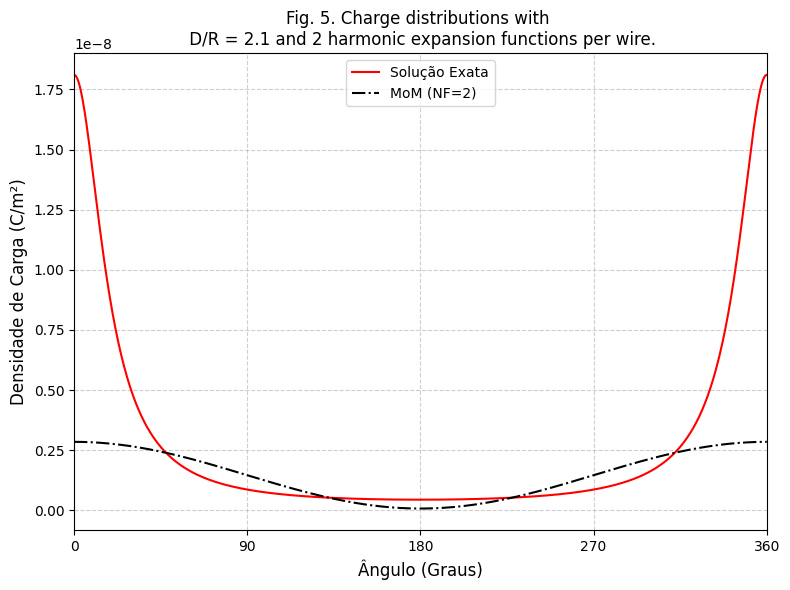
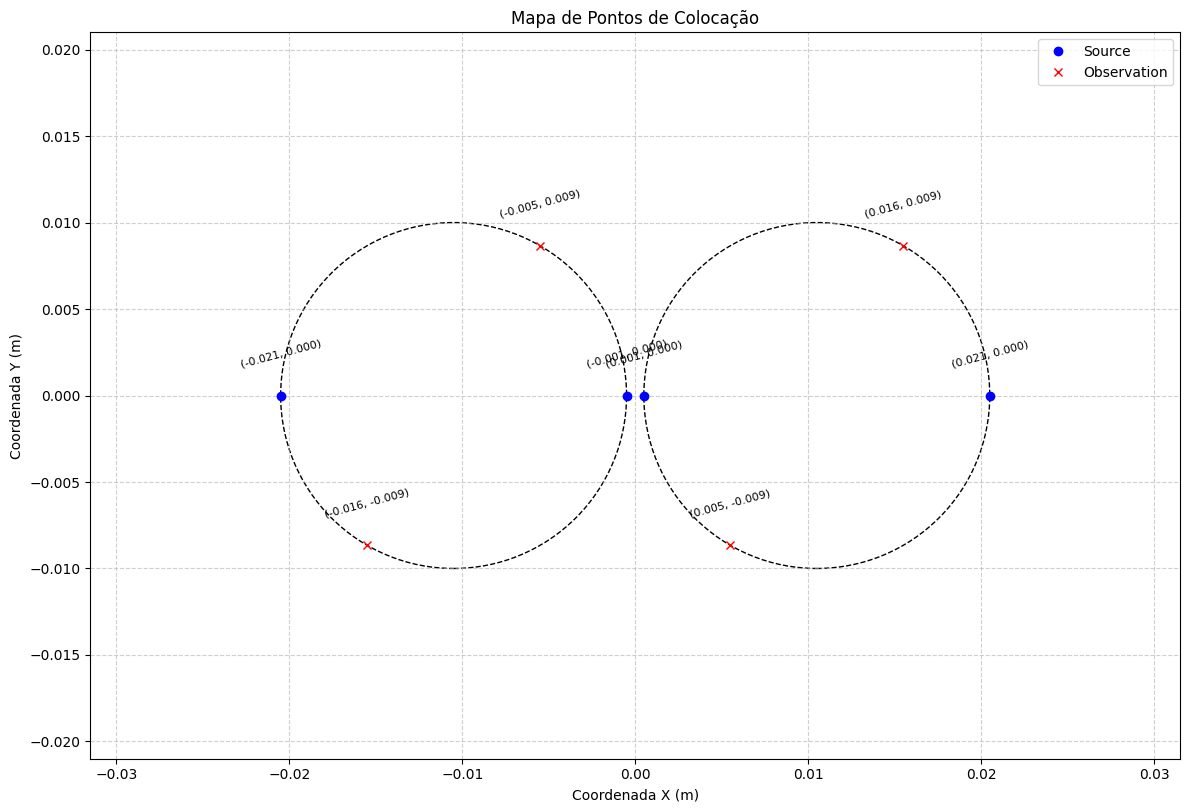
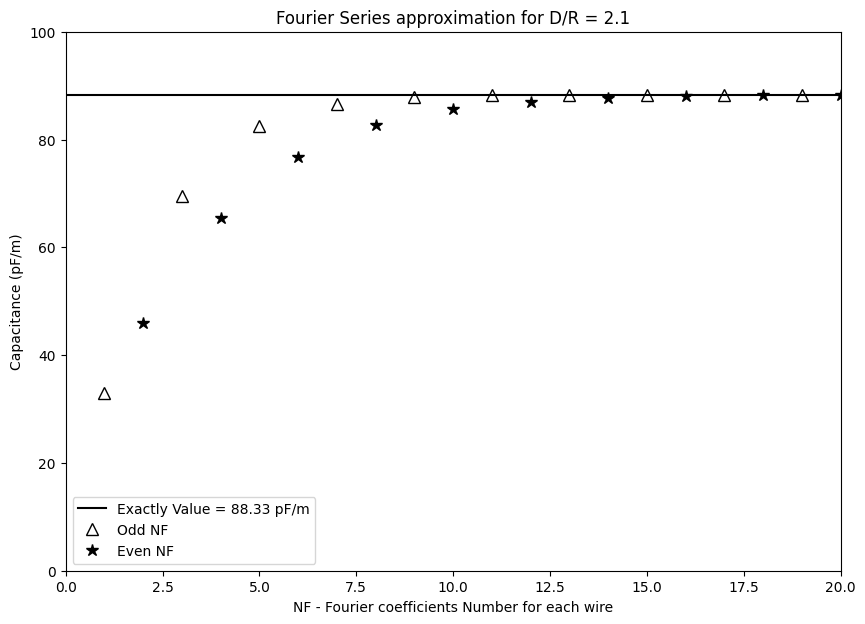

These figures' Python source, in order:
import os
import numpy as np
import matplotlib.pyplot as plt
from scipy.constants import epsilon_0
from matplotlib.patches import Circle

def calculate_collocation_points(R, D, NF):
    """
    Calcula as coordenadas dos pontos de colocação da fonte e da observação.

    Retorna tanto as coordenadas cartesianas quanto os ângulos em radianos.

    Args:
        R (float): Raio dos fios.
        D (float): Distância entre os centros dos fios.
        NF (int): Número de harmônicos (pontos por fio).

    Returns:
        dict: Dicionário contendo coordenadas cartesianas e ângulos.
    """
    centers = [np.array([-D / 2.0, 0.0]), np.array([D / 2.0, 0.0])]

    source_angles = np.linspace(0, 2 * np.pi, NF, endpoint=False)
    observation_angles = source_angles + np.pi / (NF + 1)

    points = {'source': [], 'observation': []}
    for i in range(2):
        center = centers[i]
        source_pts = center + R * np.array([np.cos(source_angles), np.sin(source_angles)]).T
        obs_pts = center + R * np.array([np.cos(observation_angles), np.sin(observation_angles)]).T
        points['source'].append(source_pts)
        points['observation'].append(obs_pts)

    return {
        'cartesian': points,
        'angles_rad': {
            'source': source_angles,
            'observation': observation_angles
        }
    }

def plot_collocation_points(points_data, R, D, coord_mode='Cartesian'):
    """
    Plota os condutores e os pontos de colocação.

    A anotação de cada ponto mostra as coordenadas cartesianas globais (x,y)
    e as coordenadas polares locais (r, θ) com o ângulo em radianos.

    Args:
        points_data (dict): Dicionário com dados dos pontos.
        R (float): Raio dos fios.
        D (float): Distância entre os centros dos fios.
    """
    fig, ax = plt.subplots(figsize=(12, 9))

    cartesian_points = points_data['cartesian']
    angles_rad = points_data['angles_rad']

    centers = [np.array([-D / 2.0, 0.0]), np.array([D / 2.0, 0.0])]
    wire1 = Circle(centers[0], R, facecolor='none', edgecolor='k', lw=1, ls='--')
    wire2 = Circle(centers[1], R, facecolor='none', edgecolor='k', lw=1, ls='--')
    ax.add_patch(wire1)
    ax.add_patch(wire2)

    source_w1, source_w2 = cartesian_points['source']
    obs_w1, obs_w2 = cartesian_points['observation']

    ax.plot(source_w1[:, 0], source_w1[:, 1], 'o', c='blue', label='Source')
    ax.plot(obs_w1[:, 0], obs_w1[:, 1], 'x', c='red', label='Observation')
    ax.plot(source_w2[:, 0], source_w2[:, 1], 'o', c='blue')
    ax.plot(obs_w2[:, 0], obs_w2[:, 1], 'x', c='red')

    # --- REVISÃO DA ANOTAÇÃO PARA APRESENTAR AMBOS OS SISTEMAS DE COORDENADAS ---
    point_sets = [
        (source_w1, angles_rad['source']),
        (obs_w1, angles_rad['observation']),
        (source_w2, angles_rad['source']),
        (obs_w2, angles_rad['observation'])
    ]

    for points, angles in point_sets:
        for i, pt in enumerate(points):
            # Coordenadas cartesianas globais
            global_x, global_y = pt[0], pt[1]
            
            # Coordenadas polares locais
            local_r = R
            local_theta_rad = angles[i]
            
            # Formatação da anotação em duas linhas
            if coord_mode == 'Polar':
                # Coordenadas polares locais
                annotation = (f'({local_r:.3f}, {local_theta_rad:.3f} rad)')
            elif coord_mode == 'Cartesian':
                # Coordenadas cartesianas globais
                annotation = (f'({global_x:.3f}, {global_y:.3f})')
            else:
                raise ValueError("coord_mode must be 'Cartesian' or 'Polar'.")
            
            ax.text(pt[0], pt[1] + R * 0.15, annotation, fontsize=8, ha='center', va='bottom', rotation=15)

    d_fator = 1.5
    ax.set_title('Mapa de Pontos de Colocação')
    ax.set_xlabel('Coordenada X (m)')
    ax.set_ylabel('Coordenada Y (m)')
    ax.set_xlim(-D * d_fator, D * d_fator)
    ax.set_ylim(-D, D)
    ax.grid(True, linestyle='--', alpha=0.6)
    ax.set_aspect('equal', adjustable='box')
    plt.tight_layout()
    ax.legend()

def plot_charge_density(theta_deg, charge_density_mom, charge_density_exact, D_R_ratio, NF_order):
    """
    Plota o gráfico de comparação da densidade de carga (MoM vs. Exata).

    Args:
        theta_deg (array): Ângulos em graus para o eixo X.
        charge_density_mom (array): Densidade de carga calculada pelo MoM.
        charge_density_exact (array): Densidade de carga da solução analítica.
        D_R_ratio (float): Razão D/R para o título do gráfico.
        NF_order (int): Ordem de harmônicos para a legenda e título.
    """
    plt.style.use('default')
    fig, ax = plt.subplots(figsize=(8, 6))
    ax.plot(theta_deg, charge_density_exact, color='r', linestyle='-', label='Solução Exata')
    ax.plot(theta_deg, charge_density_mom, color='k', linestyle='-.', label=f'MoM (NF={NF_order})')
    ax.set_title(f'Fig. 5. Charge distributions with \n D/R = {D_R_ratio} and {NF_order} harmonic expansion functions per wire.', fontsize=12)
    ax.set_xlabel('Ângulo (Graus)', fontsize=12)
    ax.set_ylabel('Densidade de Carga (C/m²)', fontsize=12)
    ax.grid(True, linestyle='--', alpha=0.6)
    ax.set_xticks(np.arange(0, 361, 90))
    ax.set_xlim(0, 360)
    plt.tight_layout()
    ax.legend()

def generalized_capacitance(D_matrix: np.ndarray, 
                                 radii: list[float], 
                                 NF: int) -> np.ndarray:
    """
    Calcula a matriz de capacitância generalizada C a partir da matriz T (D^-1).

    Esta função implementa a Equação (22) do artigo de Clements et al. (1975):
    c_nm = 2 * pi * a_n * sum(T_1i^nm), que significa somar os elementos da
    primeira linha da submatriz T_nm.

    Args:
        D_matrix (np.ndarray): Suas dimensões são (N_cond * NF) x (N_cond * NF).
        radii (list[float]): Uma lista contendo o raio de cada condutor [a_0, a_1, ...].
        NF (int): O número de funções de base (harmônicos) por condutor.

    Returns:
        np.ndarray: A matriz de capacitância generalizada (N_cond x N_cond).
    """
    # Validação das dimensões
    total_functions = D_matrix.shape[0]
    if total_functions % NF != 0:
        raise ValueError("A dimensão da matriz D não é um múltiplo de NF.")

    N = total_functions // NF
    
    if len(radii) != N:
        raise ValueError("O número de raios fornecidos não corresponde ao número de condutores.")

    # Inicializa a matriz de capacitância C com zeros
    T_matrix = np.linalg.inv(D_matrix)
    C_matrix = np.zeros((N, N))

    # Itera sobre os condutores para preencher a matriz C
    # n: índice do condutor da carga (afeta a_n e a linha de T)
    # m: índice do condutor do potencial (afeta a coluna de T)
    for n in range(N):
        for m in range(N):
            # A "primeira linha" da submatriz T_nm corresponde à linha da matriz T
            # completa que está associada à função de base constante (k=0) do condutor 'n'.
            # Em um arranjo 0-indexado, este é o índice 'n * NF'.

            # As colunas da submatriz T_nm correspondem aos pontos de casamento
            # no condutor 'm'. Estes são os índices de 'm * NF' a '(m+1)*NF - 1'.
            
            # Soma dos elementos relevantes de T, conforme a equação
            sum_of_T_elements = np.sum(T_matrix[(n * NF), (m * NF):((m + 1) * NF)])

            # Calcula o elemento c_nm da matriz de capacitância
            C_matrix[n, m] = 2 * np.pi * radii[n] * sum_of_T_elements

    return C_matrix

def maxwellian_capacitance_matrix(generalized_capacitance_matrix):
    """
    Calcula a matriz de capacitância física (n x n) a partir da matriz de
    capacitância generalizada ((n+1) x (n+1)), seguindo a Eq. 5.21 de Clayton Paul.

    A fórmula implementada é:
    C_ij = c_ij - ( (soma da linha i de c) * (soma da coluna j de c) ) / (soma total de c)

    Onde 'c' é a matriz generalizada e 'C' é a matriz física resultante.
    Assume-se que o condutor de índice 0 da matriz generalizada é o de referência
    e está sendo eliminado.

    Args:
        matriz_generalizada (np.ndarray): A matriz de capacitância generalizada
                                        simétrica de ordem (n+1) x (n+1).

    Returns:
        np.ndarray: A matriz de capacitância física de ordem n x n.
        
    Raises:
        ValueError: Se a matriz de entrada não for quadrada ou se a soma de
                    seus elementos for zero.
    """

    gc = generalized_capacitance_matrix

    # --- Validação da entrada com assert ---
    assert isinstance(gc, np.ndarray), "A entrada deve ser um array NumPy."
    assert np.sum(gc) != 0, "A soma total dos elementos da matriz generalizada não pode ser zero."
    assert gc.ndim == 2, "A entrada deve ser uma matriz 2D (array de 2 dimensões)."
    assert gc.shape[0] == gc.shape[1], "A entrada deve ser uma matriz quadrada."
    assert gc.shape[0] >= 2, "A matriz generalizada deve ser de ordem mínima 2x2."

    # Ordem da matriz generalizada (N = n+1)
    N = gc.shape[0]

    # 2. Numerador: Soma de cada linha e de cada coluna
    # Para uma matriz simétrica, as somas das linhas e colunas são iguais.
    row_sum = np.sum(gc, axis=1)     # axis=1 soma ao longo das colunas
    column_sum = np.sum(gc, axis=0)  # axis=0 soma ao longo das linhas

    # assert np.equal(row_sum, column_sum).all(), "As somas das linhas e colunas devem ser iguais."

    # Inicializa a matriz de capacitância física n x n com zeros
    matrix_c = np.zeros((N - 1, N - 1), dtype=gc.dtype)

    # Itera sobre os índices da matriz física (de 1 a n na matriz original)
    # Condutor de índice 0 é o de referência e não é incluído na matriz física
    for i in range(1, N):
        for j in range(1, N):
            c_ij = gc[i, j]
            row_i_sum = row_sum[i]
            column_j_sum = column_sum[j]
            
            # Eq. 5.21 [2]
            matrix_c[i - 1, j - 1] = c_ij - (row_i_sum * column_j_sum) / np.sum(gc)

    return matrix_c

def bifilar_mom(R, D, NF, plot_data=True):
    """
    Calcula a densidade de carga e a capacitância em uma linha bifilar usando o MoM
    e a solução analítica exata para comparação.
    """

    collocation_data = calculate_collocation_points(R, D, NF)
    observation_points = np.vstack(collocation_data['cartesian']['observation'])

    N = 2 * NF
    D_matrix = np.zeros((N, N))
    V_vector = np.zeros(N)
    centers = [np.array([-D / 2.0, 0.0]), np.array([D / 2.0, 0.0])]

    for i in range(N):
        field_wire_idx = i // NF
        V_vector[i] = 1.0 if field_wire_idx == 0 else -1.0
        field_point = observation_points[i]

        for j in range(N):
            source_wire_idx = j // NF
            source_harmonic_order = j % NF

            field_angle_rad = np.arctan2(field_point[1] - centers[field_wire_idx][1],
                                         field_point[0] - centers[field_wire_idx][0])

            if source_wire_idx == field_wire_idx:
                if source_harmonic_order == 0:
                    D_matrix[i, j] = (-R / epsilon_0) * np.log(R)
                else:
                    k = source_harmonic_order
                    D_matrix[i, j] = (R / (2 * k * epsilon_0)) * np.cos(k * field_angle_rad)
            else:
                dist_vec = field_point - centers[source_wire_idx]
                dist = np.linalg.norm(dist_vec)
                if source_harmonic_order == 0:
                    D_matrix[i, j] = (-R / epsilon_0) * np.log(dist)
                else:
                    k = source_harmonic_order
                    phi = np.arctan2(dist_vec[1], dist_vec[0])
                    D_matrix[i, j] = (R / (2 * k * epsilon_0)) * ((R / dist)**k) * np.cos(k * phi)

    sigma_coeffs = np.linalg.solve(D_matrix, V_vector)

    delta_v = 2.0
    C_exact = (np.pi * epsilon_0) / np.arccosh(D / R / 2.0)
    theta_plot = np.linspace(0, 2 * np.pi, 2 * 360)
    numerator = (D**2 / (4 * R**2)) - 1
    denominator = (D / R) - 2 * np.cos(theta_plot)
    charge_density_exact = (C_exact * delta_v / R) * (numerator / denominator)

    charge_density_mom = np.zeros_like(theta_plot)
    for k in range(NF):
        charge_density_mom += sigma_coeffs[k] * np.cos(k * theta_plot)

    if plot_data:
        plot_charge_density(np.rad2deg(theta_plot), charge_density_mom, charge_density_exact, D/R, NF)
        plot_collocation_points(collocation_data, R, D)

    return {
        'NF': NF,
        'sigma_coeffs': sigma_coeffs,
        'D_matrix': D_matrix,
        'C_exact': C_exact,
    }

def convergence_rates(R, D):
    # Iterando sobre o intervalo de NF
    mom_results = [bifilar_mom(R, D, nf, plot_data=False) for nf in range(1, 21)]

    # Separar dados em par e ímpar para plotar com marcadores diferentes
    C_FACTOR = 1e12  # Fator de conversão para pF/m
    c_exact = (np.pi * epsilon_0) / np.arccosh(D / R / 2.0)

    nf_odd, nf_even, cap_odd, cap_even = [], [], [], []

    for mom in mom_results:
        general_cap_matrix = generalized_capacitance(mom['D_matrix'], [R, R], mom['NF'])
        mom_capacitance = maxwellian_capacitance_matrix(general_cap_matrix).item()

        if mom['NF'] % 2 != 0:
            nf_odd.append(mom['NF'])
            cap_odd.append(mom_capacitance * C_FACTOR)
        else:
            nf_even.append(mom['NF'])
            cap_even.append(mom_capacitance * C_FACTOR)
    
    # Triângulos (Δ) para valores ímpares e Asteriscos (*) para valores pares
    plt.style.use('default')
    fig, ax = plt.subplots(figsize=(10, 7))
    ax.axhline(y=c_exact*C_FACTOR, color='k', linestyle='-', label=f'Exactly Value = {c_exact*C_FACTOR:.2f} pF/m')
    ax.plot(nf_odd, cap_odd, linestyle='none', marker='^', markersize=8,  fillstyle='none', markeredgecolor='black', label='Odd NF')
    ax.plot(nf_even, cap_even, linestyle='none', marker='*', markersize=9, color='black', label='Even NF')
    ax.set_title(f'Fourier Series approximation for D/R = {D_R_ratio}')
    ax.set_xlabel('NF - Fourier coefficients Number for each wire')
    ax.set_ylabel('Capacitance (pF/m)')
    ax.set_xlim(0, 20)
    ax.set_ylim(0, 100)
    ax.grid(False)
    ax.legend()

if __name__ == "__main__":
    os.system('cls' if os.name == 'nt' else 'clear')

    NF_order = 2
    D_R_ratio = 2.1
    R_val = 0.01
    D_val = D_R_ratio * R_val
    C_exact = (np.pi * epsilon_0) / np.arccosh(D_val / R_val / 2.0)

    mom_data = bifilar_mom(R_val, D_val, NF_order)
    general_cap_matrix = generalized_capacitance(mom_data['D_matrix'], [R_val, R_val], NF_order)
    maxwellian_cap_matrix = maxwellian_capacitance_matrix(general_cap_matrix).item()
    convergence_rates(R_val, D_val)

    print(f"\n--- Two Bare Wires Problem ---")
    print(f"--- D/R Ratio: {D_R_ratio} and NF={NF_order} -----")    
    print(f"\nSigma Coefficients (Dim.: {mom_data['sigma_coeffs'].shape}):\n{mom_data['sigma_coeffs']}")
    print(f"\nD matrix (Dim.: {mom_data['D_matrix'].shape}):\n{mom_data['D_matrix']}")
    print(f"\nT matrix (Dim.: {np.linalg.inv(mom_data['D_matrix']).shape}):\n{np.linalg.inv(mom_data['D_matrix'])}")
    print(f"\nMoM Generalized Capacitance (F/m): \n{general_cap_matrix}")
    print(f"\nCapacitância Exata: {C_exact * 1E12:.4f} pF/m")
    print(f"Maxwellian Capacitance (MoM): {maxwellian_cap_matrix * 1E12:.4f} pF/m.")
    plt.show()
